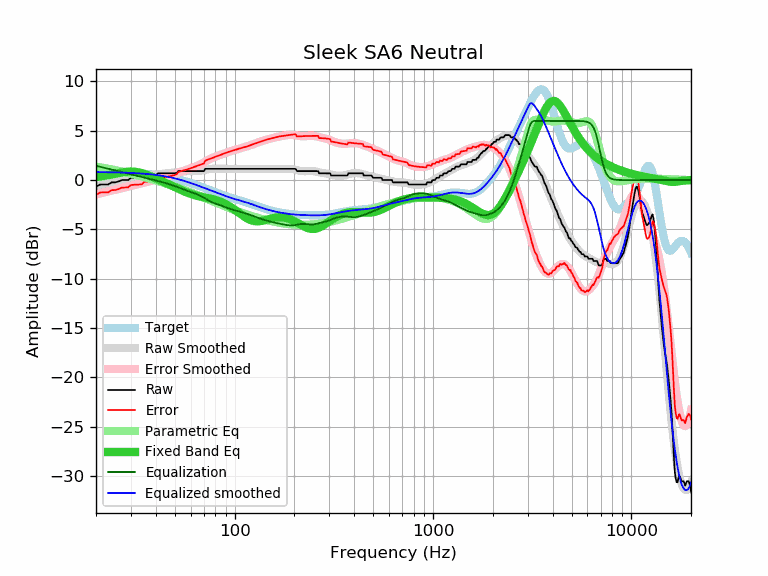

Values plotted in this chart, from the file beside it:
frequency, raw, error, smoothed, error_smoothed, equalization, parametric_eq, equalized_raw, equalized_smoothed, target
20, -0.68, -1.49, -0.64, -1.45, 1.45, 0.30, 0.77, 0.81, 0.81
21, -0.45, -1.26, -0.54, -1.35, 1.35, 0.36, 0.90, 0.81, 0.81
22, -0.45, -1.25, -0.45, -1.25, 1.25, 0.42, 0.80, 0.80, 0.80
23, -0.45, -1.25, -0.36, -1.16, 1.16, 0.49, 0.71, 0.80, 0.80
24, -0.23, -1.02, -0.28, -1.07, 1.07, 0.57, 0.84, 0.79, 0.79
25, -0.23, -1.01, -0.20, -0.98, 0.98, 0.64, 0.75, 0.78, 0.78
26, -0.14, -0.91, -0.12, -0.90, 0.90, 0.71, 0.76, 0.77, 0.77
27, 0.00, -0.76, -0.05, -0.82, 0.82, 0.77, 0.82, 0.76, 0.76
28, 0.00, -0.75, 0.01, -0.74, 0.74, 0.82, 0.74, 0.75, 0.75
29, 0.00, -0.74, 0.08, -0.67, 0.67, 0.85, 0.67, 0.74, 0.74
30, 0.23, -0.50, 0.13, -0.59, 0.59, 0.87, 0.83, 0.73, 0.73
31, 0.23, -0.48, 0.19, -0.53, 0.53, 0.86, 0.76, 0.71, 0.71
32, 0.23, -0.47, 0.24, -0.46, 0.46, 0.83, 0.69, 0.70, 0.70
33, 0.23, -0.45, 0.29, -0.39, 0.39, 0.78, 0.63, 0.68, 0.68
34, 0.23, -0.43, 0.33, -0.33, 0.33, 0.71, 0.56, 0.66, 0.66
35, 0.46, -0.18, 0.38, -0.27, 0.27, 0.64, 0.73, 0.65, 0.65
36, 0.46, -0.16, 0.42, -0.21, 0.21, 0.55, 0.67, 0.62, 0.63
37, 0.46, -0.14, 0.46, -0.14, 0.14, 0.46, 0.61, 0.60, 0.60
38, 0.46, -0.12, 0.49, -0.08, 0.08, 0.37, 0.55, 0.58, 0.58
39, 0.46, -0.09, 0.53, -0.03, 0.03, 0.27, 0.49, 0.55, 0.55
40, 0.46, -0.07, 0.56, 0.03, -0.03, 0.17, 0.43, 0.53, 0.53
41, 0.68, 0.18, 0.59, 0.09, -0.09, 0.08, 0.59, 0.50, 0.50
42, 0.69, 0.22, 0.61, 0.15, -0.15, -0.01, 0.55, 0.47, 0.47
43, 0.69, 0.25, 0.64, 0.20, -0.20, -0.11, 0.49, 0.44, 0.44
44, 0.69, 0.29, 0.66, 0.26, -0.26, -0.20, 0.44, 0.40, 0.41
45, 0.69, 0.32, 0.68, 0.31, -0.31, -0.29, 0.38, 0.37, 0.37
46, 0.69, 0.36, 0.70, 0.37, -0.37, -0.38, 0.33, 0.33, 0.33
47, 0.69, 0.40, 0.72, 0.42, -0.42, -0.46, 0.27, 0.30, 0.30
48, 0.69, 0.43, 0.74, 0.48, -0.48, -0.55, 0.21, 0.26, 0.26
49, 0.69, 0.48, 0.76, 0.55, -0.55, -0.63, 0.15, 0.22, 0.22
50, 0.69, 0.52, 0.78, 0.61, -0.61, -0.72, 0.08, 0.17, 0.17
51, 0.73, 0.60, 0.80, 0.67, -0.67, -0.80, 0.06, 0.13, 0.13
52, 0.91, 0.82, 0.83, 0.74, -0.74, -0.88, 0.17, 0.09, 0.09
53, 0.91, 0.87, 0.85, 0.80, -0.80, -0.95, 0.11, 0.04, 0.04
54, 0.91, 0.92, 0.87, 0.87, -0.87, -1.03, 0.04, -0.00, -0.00
55, 0.91, 0.96, 0.88, 0.93, -0.93, -1.10, -0.02, -0.05, -0.05
56, 0.91, 1.01, 0.89, 0.99, -0.99, -1.17, -0.08, -0.10, -0.10
57, 0.91, 1.06, 0.90, 1.05, -1.05, -1.23, -0.14, -0.15, -0.15
58, 0.91, 1.11, 0.91, 1.10, -1.10, -1.29, -0.19, -0.20, -0.20
59, 0.91, 1.16, 0.91, 1.16, -1.16, -1.35, -0.24, -0.24, -0.24
60, 0.91, 1.21, 0.91, 1.20, -1.20, -1.40, -0.29, -0.29, -0.29
61, 0.91, 1.25, 0.91, 1.25, -1.25, -1.45, -0.34, -0.34, -0.34
62, 0.91, 1.30, 0.91, 1.30, -1.30, -1.50, -0.39, -0.39, -0.39
63, 0.91, 1.35, 0.91, 1.35, -1.35, -1.54, -0.44, -0.44, -0.44
64, 0.91, 1.40, 0.91, 1.41, -1.41, -1.57, -0.49, -0.49, -0.49
65, 0.91, 1.45, 0.92, 1.46, -1.46, -1.61, -0.55, -0.54, -0.54
66, 0.91, 1.50, 0.93, 1.52, -1.52, -1.64, -0.61, -0.59, -0.59
67, 0.91, 1.55, 0.95, 1.59, -1.59, -1.67, -0.67, -0.64, -0.64
68, 0.91, 1.60, 0.97, 1.65, -1.65, -1.69, -0.74, -0.69, -0.69
69, 0.91, 1.65, 0.99, 1.72, -1.72, -1.72, -0.81, -0.73, -0.73
70, 0.91, 1.69, 1.01, 1.80, -1.80, -1.74, -0.88, -0.78, -0.78
71, 1.14, 1.97, 1.04, 1.87, -1.87, -1.77, -0.73, -0.83, -0.83
72, 1.14, 2.02, 1.06, 1.94, -1.94, -1.79, -0.80, -0.88, -0.88
73, 1.14, 2.06, 1.09, 2.01, -2.01, -1.81, -0.87, -0.92, -0.92
74, 1.14, 2.11, 1.11, 2.07, -2.07, -1.84, -0.93, -0.97, -0.97
75, 1.14, 2.15, 1.12, 2.13, -2.13, -1.86, -0.99, -1.01, -1.01
76, 1.14, 2.20, 1.14, 2.19, -2.19, -1.89, -1.05, -1.06, -1.06
77, 1.14, 2.24, 1.14, 2.24, -2.24, -1.92, -1.10, -1.10, -1.10
78, 1.14, 2.29, 1.15, 2.29, -2.29, -1.95, -1.15, -1.14, -1.14
79, 1.14, 2.33, 1.15, 2.34, -2.34, -1.98, -1.20, -1.19, -1.19
... 553 more rows
